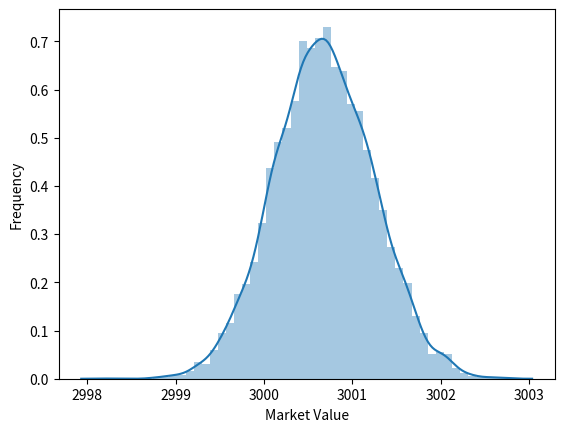

Source code (Python):
import random
import numpy as np
import seaborn as sns
from matplotlib import pyplot as plt
from scipy.stats import norm

d0 = 163            # historical dividend last year
gL_mean = 0.025     # average GDP growth rate
gL_sd = 0.00001     # standard deviation

gS_mean = 0.0       # over next year Zero grow
gS_sd = 0.00001     # standard deviation

r = 0.08            # historical rate of return
t = 1               # 1 year short-term growth rate
H = t/2

data = [] # List

for i in range(10000):
    gL = norm.ppf(random.uniform(0, 1), loc=gL_mean, scale=gL_sd)
    gS = norm.ppf(random.uniform(0, 1), loc=gS_mean, scale=gS_sd)
    v = ((d0*H*(gS-gL)) + (d0*(1+gL)))/(r-gL) # H - Growth Model
    data.append(v)

print('Mean Price', np.mean(data))
print('Median Price', np.median(data))
print('STD', np.std(data))
print('Min Price', np.min(data))
print('Max Price', np.max(data))

sns.distplot(data)
plt.ylabel("Frequency")
plt.xlabel("Market Value")
plt.show()

